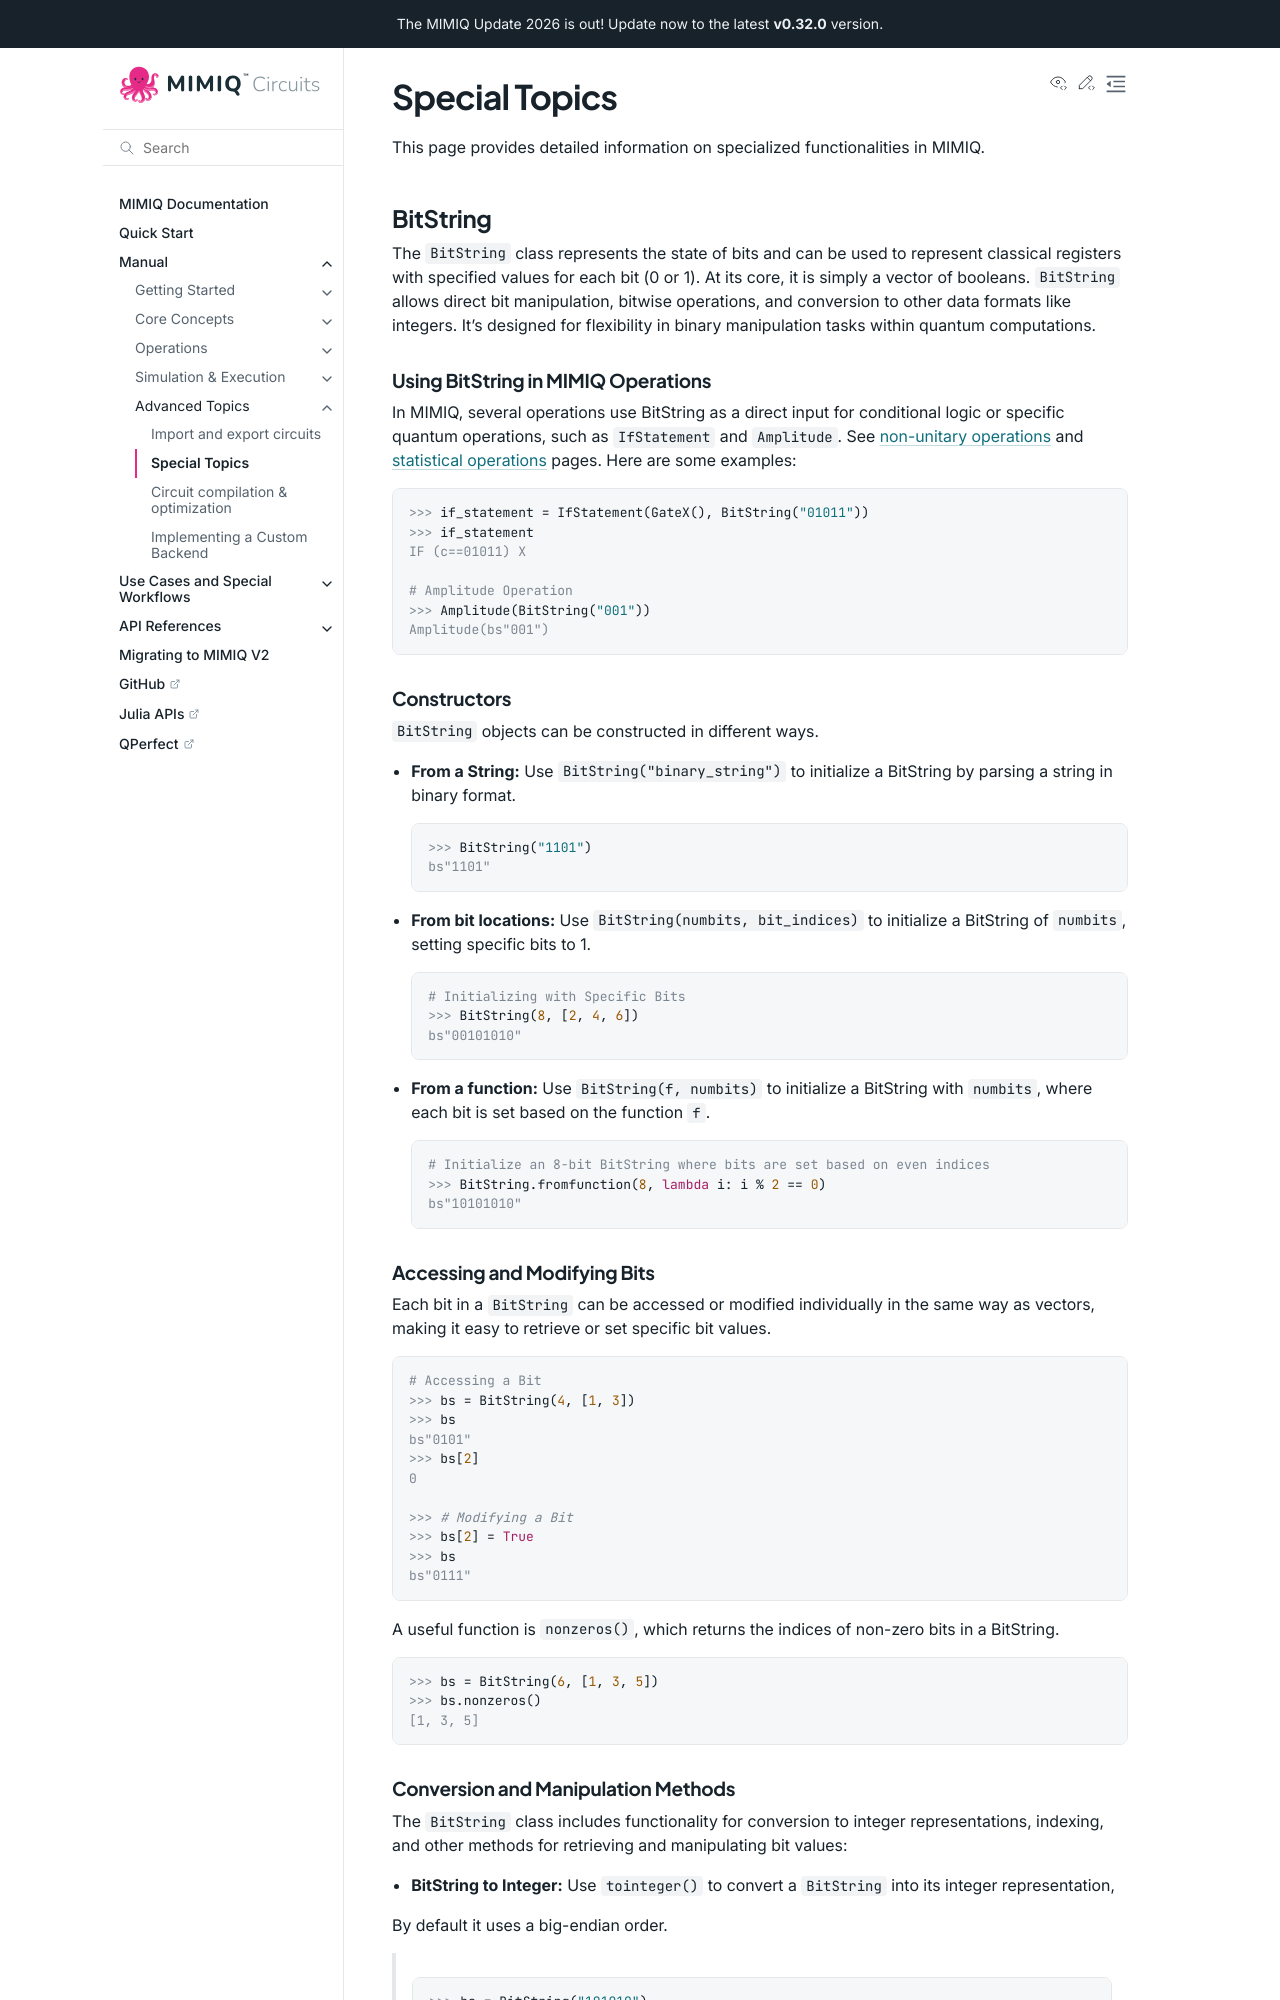

repository: qperfect-io/mimiqcircuits-python · page: manual/special_topics.html · generator: sphinx

Special Topics
==============

This page provides detailed information on specialized functionalities in MIMIQ.

BitString
---------
.. _bitstring:

The :class:`~mimiqcircuits.BitString` class represents the state of bits and can be used 
to represent classical registers with specified values for each bit (0 or 1). At its core, 
it is simply a vector of booleans. :class:`~mimiqcircuits.BitString`  allows direct bit manipulation, bitwise operations, and conversion to other data formats like integers. It’s designed for flexibility in binary manipulation tasks within quantum computations.
